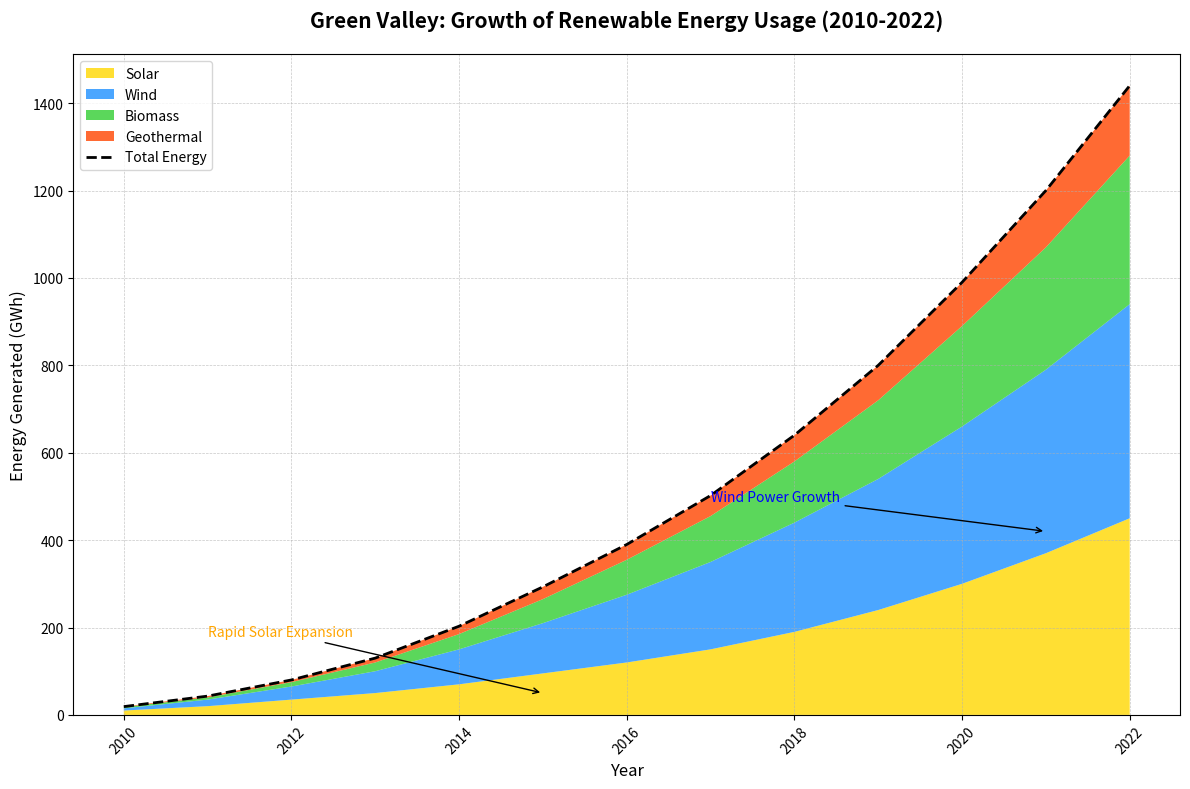

Here is the Python script that generated this plot:
import matplotlib.pyplot as plt
import numpy as np

# Backstory:
# A community in Green Valley has been tracking their renewable energy usage to become more sustainable.
# The chart shows the increase in energy generated from Solar, Wind, Biomass, and Geothermal sources over the years.
# Additionally, the overall energy usage trend is highlighted.

# Define the years for the x-axis
years = np.arange(2010, 2023)

# Energy generation data (in gigawatt hours) for different renewable sources
solar_energy = np.array([10, 20, 35, 50, 70, 95, 120, 150, 190, 240, 300, 370, 450])
wind_energy = np.array([5, 15, 30, 50, 80, 115, 155, 200, 250, 300, 360, 420, 490])
biomass_energy = np.array([3, 5, 10, 20, 35, 55, 80, 105, 140, 180, 230, 280, 340])
geothermal_energy = np.array([1, 3, 5, 10, 18, 28, 35, 47, 60, 80, 100, 130, 160])

# Stack data for plotting
energy_data = np.vstack([solar_energy, wind_energy, biomass_energy, geothermal_energy])

# Calculate total energy generation for overlay line plot
total_energy = solar_energy + wind_energy + biomass_energy + geothermal_energy

# Plotting the stacked area chart
fig, ax = plt.subplots(figsize=(12, 8))
colors = ['#FFD700', '#1E90FF', '#32CD32', '#FF4500']

# Plot the stackplot
ax.stackplot(years, energy_data, labels=['Solar', 'Wind', 'Biomass', 'Geothermal'], colors=colors, alpha=0.8)

# Overlay line plot for total energy generation
ax.plot(years, total_energy, color='black', linestyle='--', linewidth=2, label='Total Energy')

# Set titles and labels
ax.set_title('Green Valley: Growth of Renewable Energy Usage (2010-2022)', fontsize=15, weight='bold', pad=20)
ax.set_xlabel('Year', fontsize=12)
ax.set_ylabel('Energy Generated (GWh)', fontsize=12)

# Add legend
ax.legend(loc='upper left', fontsize=10)

# Enhance the grid
ax.grid(True, linestyle='--', linewidth=0.5, alpha=0.7)

# Rotate x-axis labels for better readability
plt.xticks(rotation=45)

# Annotate significant points
ax.annotate('Rapid Solar Expansion', xy=(2015, 50), xytext=(2011, 180),
            arrowprops=dict(facecolor='yellow', arrowstyle='->'),
            fontsize=10, color='orange')

ax.annotate('Wind Power Growth', xy=(2021, 420), xytext=(2017, 490),
            arrowprops=dict(facecolor='blue', arrowstyle='->'),
            fontsize=10, color='blue')

# Adjust layout automatically
plt.tight_layout()

# Show the plot
plt.show()